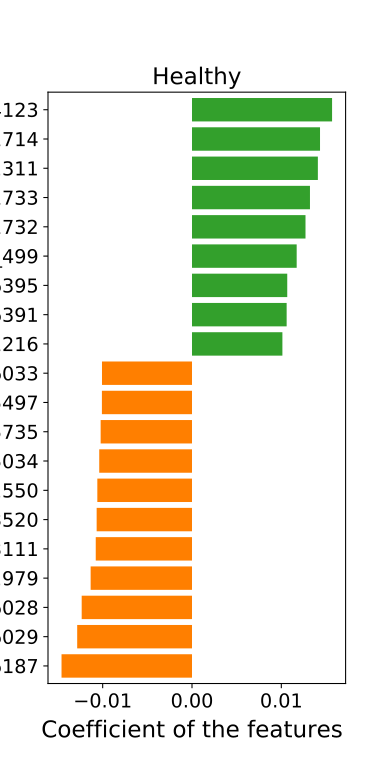

The table this chart was drawn from, first rows:
, Healthy
OTU_1, 0.003486
OTU_499, 0.01172
OTU_4427, -0.008286
OTU_7494, 0.00908
OTU_6028, -0.01235
OTU_1526, 0.007323
OTU_6777, -0.008082
OTU_1906, 0.009672
OTU_5948, -0.00918
OTU_8405, 0.008243
OTU_202, 0.00677
OTU_6187, -0.01461
OTU_1733, 0.01321
OTU_3719, -0.008815
OTU_6395, 0.01066
OTU_4515, 0.003054
OTU_2979, -0.01135
OTU_1216, 0.01012
OTU_3520, -0.01067
OTU_2472, 0.003116
OTU_1264, 0.007314
OTU_6235, -0.008032
OTU_1494, 0.008669
OTU_16, -0.005779
OTU_2081, -0.00731
OTU_1714, 0.01433
OTU_5614, -0.005811
OTU_4123, 0.01568
OTU_5497, -0.01009
OTU_7036, 0.004172
OTU_6391, 0.0106
OTU_6033, -0.01008
OTU_2974, -0.01
OTU_1732, 0.01271
OTU_5735, -0.01023
OTU_7793, 0.007518
OTU_4763, 0.009207
OTU_3111, -0.01078
OTU_2550, -0.0106
OTU_1167, 0.005778
OTU_253, -0.009117
OTU_4888, -0.00404
OTU_2311, 0.01409
OTU_2446, 0.005826
OTU_6029, -0.01285
OTU_4168, 0.007224
OTU_5034, -0.01039
OTU_7403, 0.006699
OTU_2912, -0.00819
OTU_2321, 0.008082
